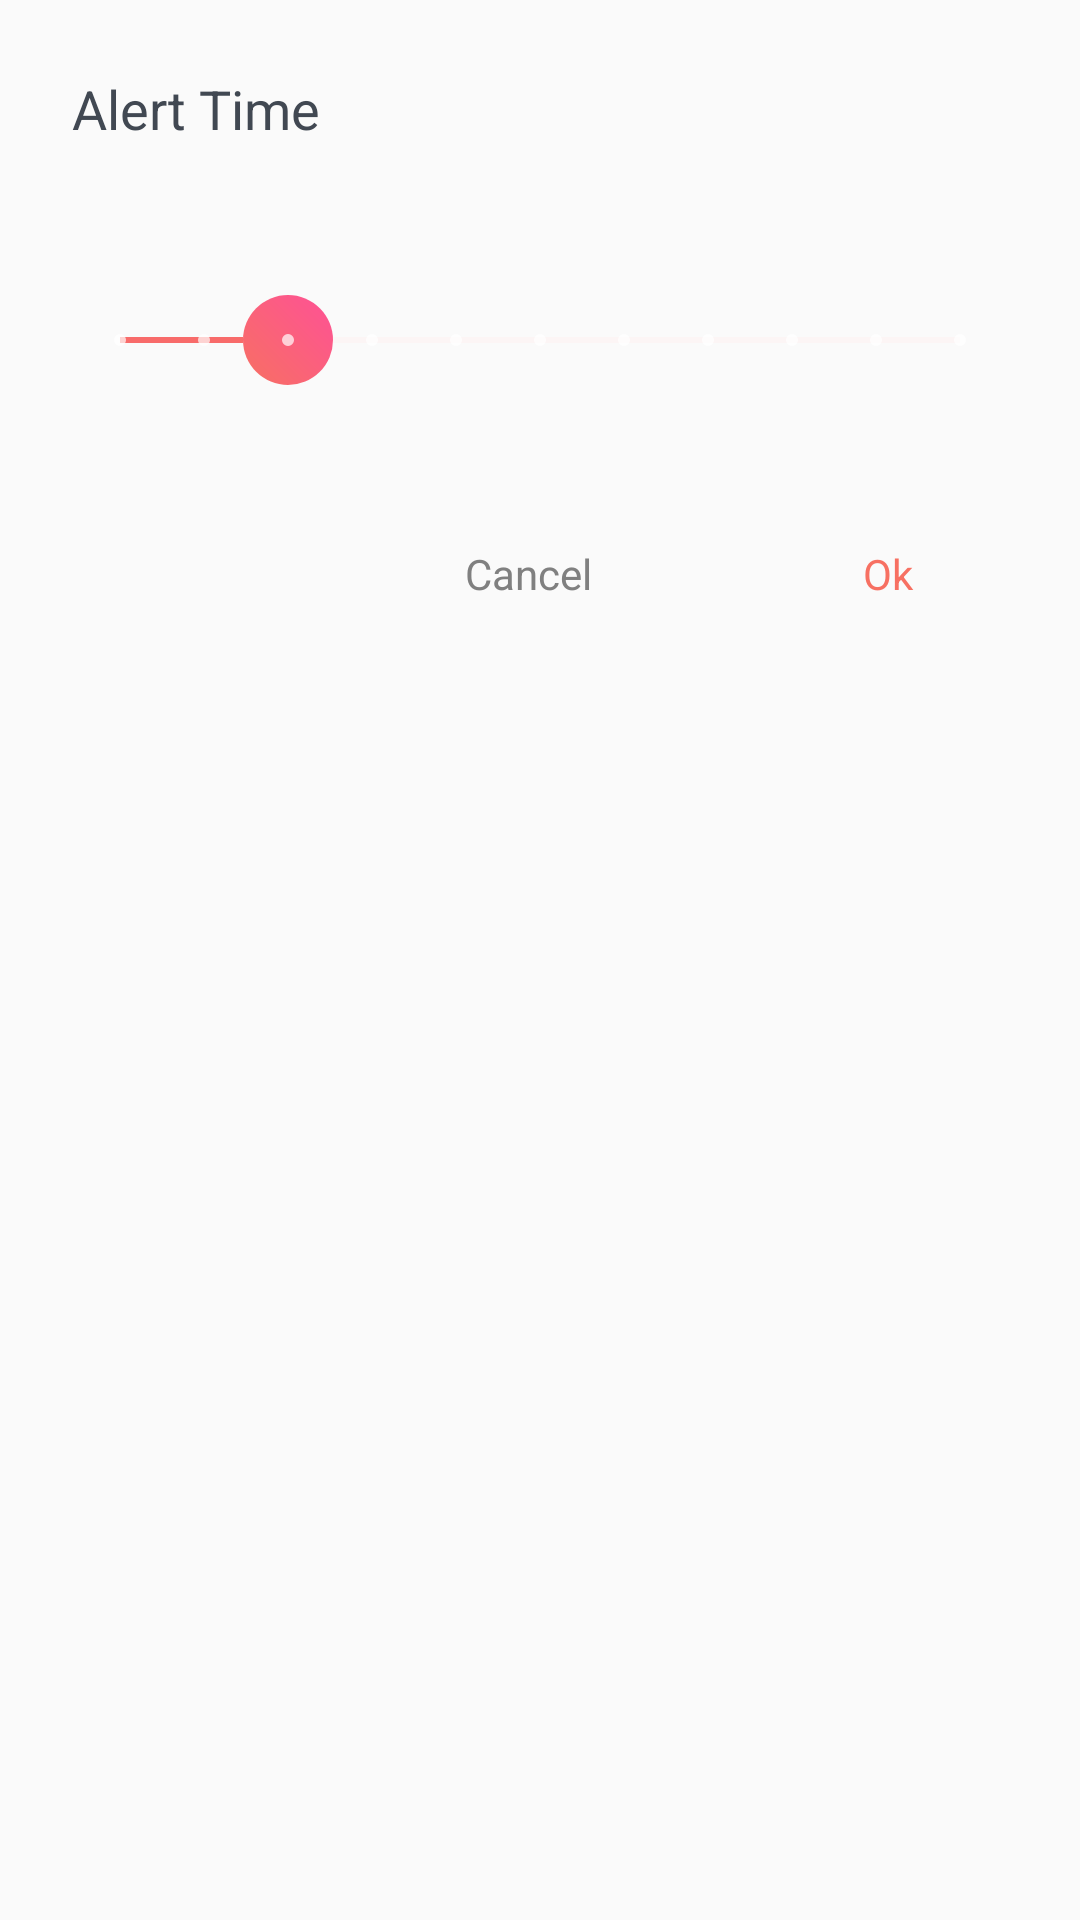

Produce the Android XML layout that renders to this screen, including the resource entries it uses.
<!-- AndroidManifest.xml: application theme AppTheme -->
<!-- res/layout/dialog_tempo_toque.xml -->
<?xml version="1.0" encoding="utf-8"?>
<android.support.constraint.ConstraintLayout xmlns:android="http://schemas.android.com/apk/res/android"
    xmlns:tools="http://schemas.android.com/tools"
    android:layout_width="match_parent"
    android:layout_height="wrap_content"
    android:background="@color/dialog_background"
    android:paddingBottom="14dp"
    xmlns:app="http://schemas.android.com/apk/res-auto">


    <TextView
        android:id="@+id/textView11"
        android:layout_width="wrap_content"
        android:layout_height="wrap_content"
        android:layout_marginStart="24dp"
        android:layout_marginTop="24dp"
        android:text="@string/activity_configuracoes_tempo_toque"

        android:textColor="@color/dialog_titulo"
        android:textSize="18sp"
        app:layout_constraintStart_toStartOf="parent"
        app:layout_constraintTop_toTopOf="parent" />


    <TextView
        android:id="@+id/dialog_tempo_toque_ok"
        android:layout_width="96dp"
        android:layout_height="36dp"
        android:layout_marginEnd="16dp"
        android:layout_marginTop="40dp"
        android:background="@drawable/act_settings_dialog_ripple_ok"
        android:gravity="center"
        android:text="Ok"
        android:textColor="#f77062"
        app:layout_constraintEnd_toEndOf="parent"
        app:layout_constraintHorizontal_bias="1.0"
        app:layout_constraintStart_toStartOf="parent"
        app:layout_constraintTop_toBottomOf="@+id/dialog_tempo_toque_seek_bar" />

    <TextView
        android:id="@+id/dialog_tempo_toque_cancelar"
        android:layout_width="96dp"
        android:layout_height="36dp"
        android:layout_marginEnd="24dp"
        android:background="@drawable/act_settings_dialog_ripple_ok"
        android:gravity="center"
        android:text="@string/cancelar"
        android:textColor="#808080"
        app:layout_constraintEnd_toStartOf="@+id/dialog_tempo_toque_ok"
        app:layout_constraintTop_toTopOf="@+id/dialog_tempo_toque_ok" />

    <SeekBar
        android:id="@+id/dialog_tempo_toque_seek_bar"
        style="@style/Widget.AppCompat.SeekBar.Discrete"
        android:layout_width="0dp"
        android:layout_height="40dp"
        android:layout_marginEnd="24dp"
        android:layout_marginStart="24dp"


        android:layout_marginTop="45dp"
        android:max="10"

        android:progress="2"
        android:splitTrack="true"
        android:theme="@style/MySeekBar"
        android:thumb="@drawable/activity_principal_circle_gradient_thumb"
        app:layout_constraintEnd_toEndOf="parent"
        app:layout_constraintHorizontal_bias="0.0"
        app:layout_constraintStart_toStartOf="parent"
        app:layout_constraintTop_toBottomOf="@+id/textView11" />

    <TextView
        android:id="@+id/tempo_toque_one"
        android:layout_width="wrap_content"
        android:layout_height="wrap_content"
        android:layout_marginEnd="8dp"
        android:layout_marginStart="14dp"
        android:text="1"
        android:visibility="gone"
        android:textColor="@color/activity_principal_progress_bar_color"
        app:layout_constraintBottom_toTopOf="@+id/dialog_tempo_toque_seek_bar"
        app:layout_constraintEnd_toEndOf="@+id/dialog_tempo_toque_seek_bar"
        app:layout_constraintHorizontal_bias="0.09"
        app:layout_constraintStart_toStartOf="@+id/dialog_tempo_toque_seek_bar" />

    <TextView
        android:id="@+id/tempo_toque_5"
        android:layout_width="wrap_content"
        android:layout_height="wrap_content"
        android:layout_marginEnd="24dp"
        android:layout_marginStart="24dp"
        android:text="5"
        android:visibility="gone"
        android:textColor="@color/activity_principal_progress_bar_color"
        app:layout_constraintBottom_toTopOf="@+id/dialog_tempo_toque_seek_bar"
        app:layout_constraintEnd_toEndOf="@+id/dialog_tempo_toque_seek_bar"
        app:layout_constraintStart_toStartOf="@+id/dialog_tempo_toque_seek_bar" />

    <TextView
        android:id="@+id/tempo_toque_10"
        android:layout_width="wrap_content"
        android:layout_height="wrap_content"
        android:layout_marginEnd="8dp"
        android:text="10"
        android:visibility="gone"
        android:textColor="@color/activity_principal_progress_bar_color"
        app:layout_constraintBottom_toBottomOf="@+id/tempo_toque_5"
        app:layout_constraintEnd_toEndOf="@+id/dialog_tempo_toque_seek_bar" />

    <TextView
        android:id="@+id/tempo_toque_3"
        android:layout_width="wrap_content"
        android:layout_height="wrap_content"
        android:layout_marginEnd="8dp"
        android:layout_marginStart="14dp"
        android:text="3"
        android:visibility="gone"
        android:textColor="@color/activity_principal_progress_bar_color"
        app:layout_constraintBottom_toBottomOf="@+id/tempo_toque_5"
        app:layout_constraintEnd_toEndOf="@+id/dialog_tempo_toque_seek_bar"
        app:layout_constraintHorizontal_bias="0.295"
        app:layout_constraintStart_toStartOf="@+id/dialog_tempo_toque_seek_bar" />

    <TextView
        android:id="@+id/tempo_toque_7"
        android:layout_width="wrap_content"
        android:layout_height="wrap_content"
        android:layout_marginEnd="8dp"
        android:layout_marginStart="8dp"
        android:text="7"
        android:visibility="gone"
        android:textColor="@color/activity_principal_progress_bar_color"
        app:layout_constraintBottom_toBottomOf="@+id/tempo_toque_5"
        app:layout_constraintEnd_toEndOf="@+id/dialog_tempo_toque_seek_bar"
        app:layout_constraintHorizontal_bias="0.695"
        app:layout_constraintStart_toStartOf="@+id/dialog_tempo_toque_seek_bar" />

    <TextView
        android:id="@+id/tempo_toque_2"
        android:layout_width="wrap_content"
        android:layout_height="wrap_content"
        android:layout_marginEnd="8dp"
        android:layout_marginStart="14dp"
        android:text="2"
        android:visibility="gone"
        android:textColor="@color/activity_principal_progress_bar_color"
        app:layout_constraintBottom_toBottomOf="@+id/tempo_toque_5"
        app:layout_constraintEnd_toEndOf="@+id/dialog_tempo_toque_seek_bar"
        app:layout_constraintHorizontal_bias="0.1945"
        app:layout_constraintStart_toStartOf="@+id/dialog_tempo_toque_seek_bar" />

    <TextView
        android:id="@+id/tempo_toque_4"
        android:layout_width="wrap_content"
        android:layout_height="wrap_content"
        android:layout_marginEnd="8dp"
        android:layout_marginStart="14dp"
        android:text="4"
        android:visibility="gone"
        android:textColor="@color/activity_principal_progress_bar_color"
        app:layout_constraintBottom_toBottomOf="@+id/tempo_toque_5"
        app:layout_constraintEnd_toEndOf="@+id/dialog_tempo_toque_seek_bar"
        app:layout_constraintHorizontal_bias="0.39"
        app:layout_constraintStart_toStartOf="@+id/dialog_tempo_toque_seek_bar" />

    <TextView
        android:id="@+id/tempo_toque_6"
        android:layout_width="wrap_content"
        android:layout_height="wrap_content"
        android:layout_marginEnd="8dp"
        android:layout_marginStart="8dp"
        android:text="6"
        android:visibility="gone"
        android:textColor="@color/activity_principal_progress_bar_color"
        app:layout_constraintBottom_toBottomOf="@+id/tempo_toque_5"
        app:layout_constraintEnd_toEndOf="@+id/dialog_tempo_toque_seek_bar"
        app:layout_constraintHorizontal_bias="0.60"
        app:layout_constraintStart_toStartOf="@+id/dialog_tempo_toque_seek_bar" />

    <TextView
        android:id="@+id/tempo_toque_8"
        android:layout_width="wrap_content"
        android:layout_height="wrap_content"
        android:layout_marginEnd="8dp"
        android:layout_marginStart="8dp"
        android:text="8"
        android:visibility="gone"
        android:textColor="@color/activity_principal_progress_bar_color"
        app:layout_constraintBottom_toBottomOf="@+id/tempo_toque_5"
        app:layout_constraintEnd_toEndOf="@+id/dialog_tempo_toque_seek_bar"
        app:layout_constraintHorizontal_bias="0.794"
        app:layout_constraintStart_toStartOf="@+id/dialog_tempo_toque_seek_bar" />

    <TextView
        android:id="@+id/tempo_toque_9"
        android:layout_width="wrap_content"
        android:layout_height="wrap_content"
        android:layout_marginEnd="8dp"
        android:layout_marginStart="8dp"
        android:text="9"
        android:visibility="gone"
        android:textColor="@color/activity_principal_progress_bar_color"
        app:layout_constraintBottom_toBottomOf="@+id/tempo_toque_5"
        app:layout_constraintEnd_toEndOf="@+id/dialog_tempo_toque_seek_bar"
        app:layout_constraintHorizontal_bias="0.89"
        app:layout_constraintStart_toStartOf="@+id/dialog_tempo_toque_seek_bar" />


</android.support.constraint.ConstraintLayout>
<!-- resources referenced by this layout -->
<resources>
  <color name="activity_principal_progress_bar_color">#ff1070</color>
  <color name="dialog_background">#fafafa</color>
  <color name="dialog_titulo">#414852</color>
  <!-- drawable act_settings_dialog_ripple_ok (drawable) -->
  <?xml version="1.0" encoding="utf-8"?>
  <ripple xmlns:android="http://schemas.android.com/apk/res/android"
      android:color="#1A000000">
      <item android:drawable="@drawable/act_dialog_but_ok"/>
  </ripple>
  <!-- drawable activity_principal_circle_gradient_thumb (drawable-v24) -->
  <?xml version="1.0" encoding="utf-8"?>
          <shape
              xmlns:android="http://schemas.android.com/apk/res/android"
  
              android:shape="oval">
  
  
      <gradient
          android:angle="45"
          android:startColor="#f77062" android:endColor="#fe5196"/>
  
      <corners android:topRightRadius="0dp" android:topLeftRadius="0dp" />
              <size
                  android:width="30dp"
                  android:height="30dp"/>
  
  
  
          </shape>
  <string name="activity_configuracoes_tempo_toque">Alert Time</string>
  <string name="cancelar">Cancel</string>
  <style name="MySeekBar">
          <item name="android:progressBackgroundTint">#fde9e9</item>
          <item name="android:progressTint">#f86b6a</item>
          <item name="android:colorControlActivated">#000</item>
      </style>
  <style name="AppTheme" parent="Theme.AppCompat.NoActionBar">
          
          <item name="colorPrimary">@color/colorPrimary</item>
          <item name="colorPrimaryDark">@color/colorPrimaryDark</item>
          <item name="colorAccent">#fff</item>
          <item name="android:navigationBarColor">#000</item>
  
      </style>
  <!-- drawable act_dialog_but_ok (drawable) -->
  <?xml version="1.0" encoding="utf-8"?>
  <shape xmlns:android="http://schemas.android.com/apk/res/android"
      android:shape="rectangle" >
  
      <size android:height="36dp" android:width="96dp"/>
  
      <solid android:color="#fafafa"/>
  </shape>
  <color name="colorPrimary">#38081b</color>
  <color name="colorPrimaryDark">#38081b</color>
</resources>
